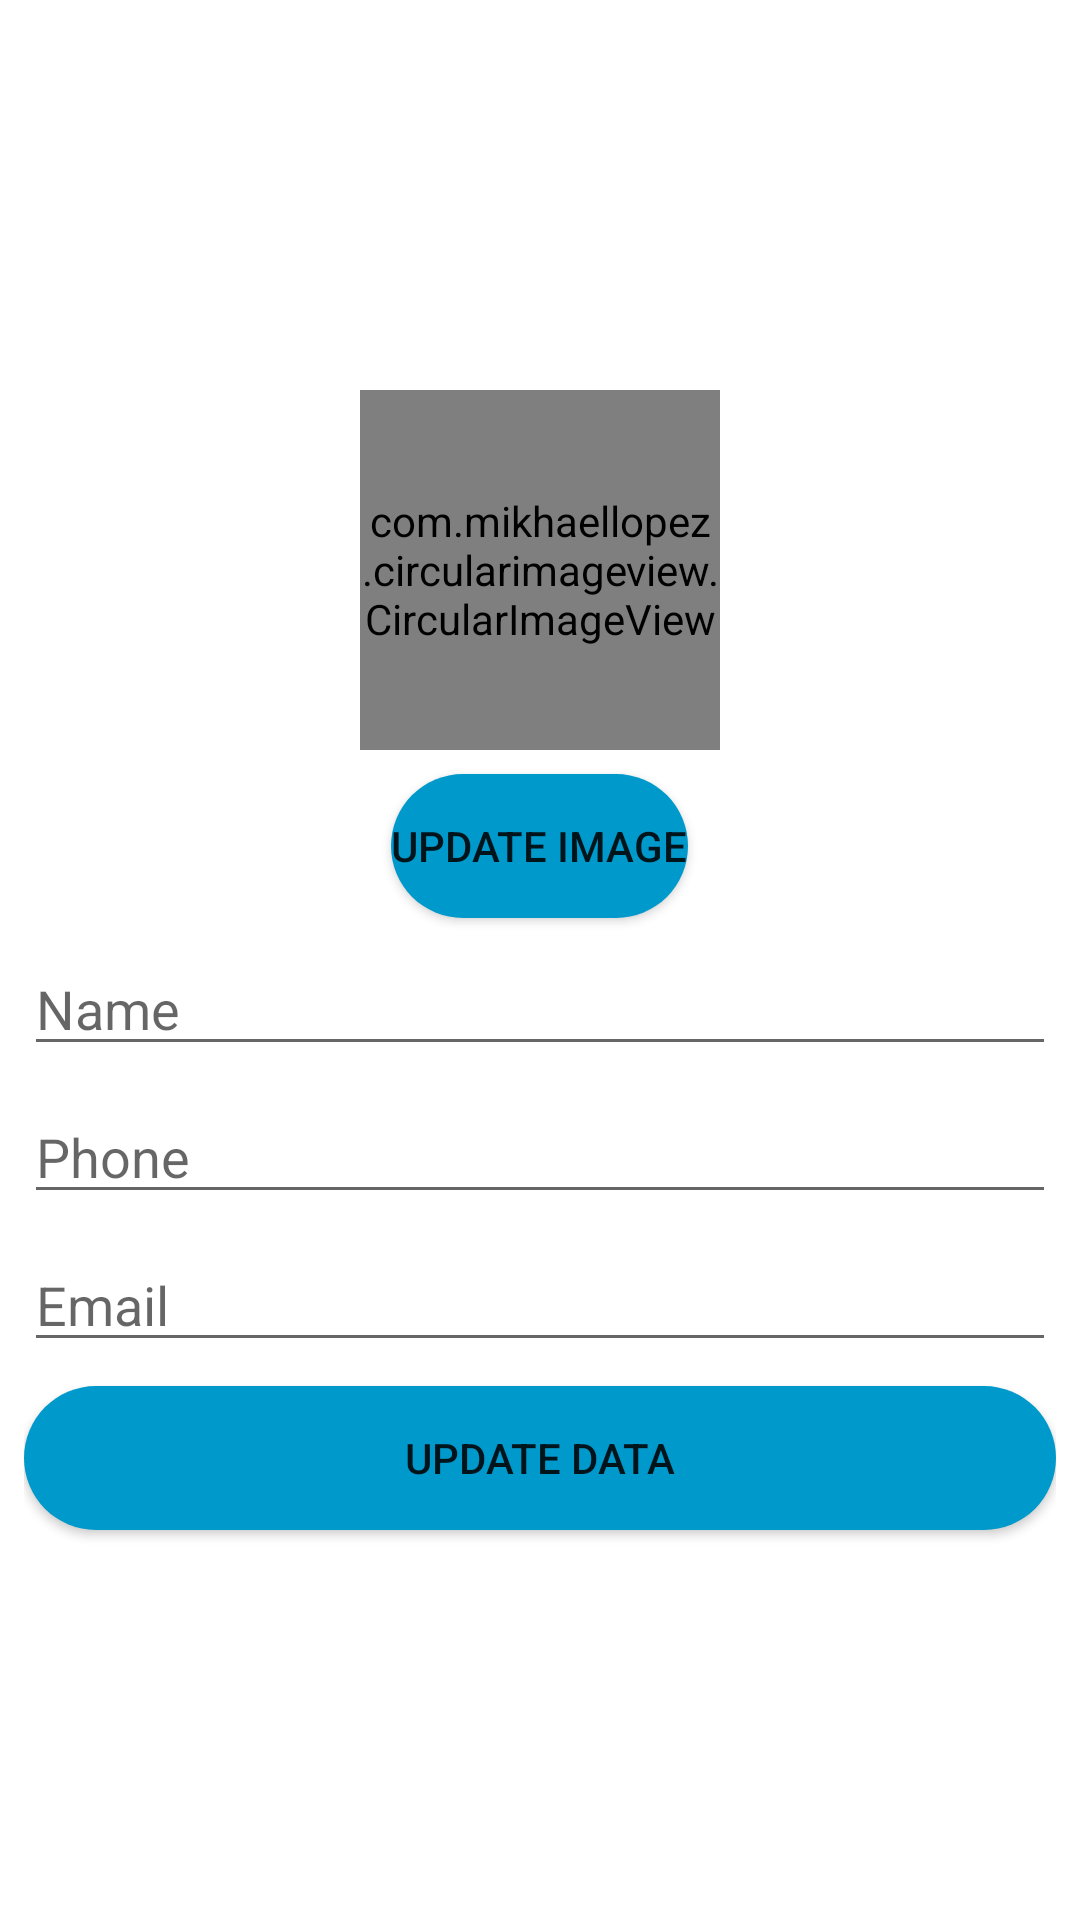

The Android layout XML behind this screen, and the referenced resources:
<!-- AndroidManifest.xml: application theme Theme.PracticeMVVM -->
<!-- res/layout/model_update_data.xml -->
<?xml version="1.0" encoding="utf-8"?>
<LinearLayout
    android:gravity="center"
    android:padding="8dp"
    xmlns:android="http://schemas.android.com/apk/res/android"
    android:orientation="vertical"
    android:layout_width="match_parent"
    android:layout_height="wrap_content">

    <com.mikhaellopez.circularimageview.CircularImageView
        android:id="@+id/updateImage"
        android:src="@drawable/ic_baseline_person_24"
        android:layout_width="120dp"
        android:layout_height="120dp"/>

    <Button
        android:id="@+id/updateImageButtonId"
        android:layout_marginTop="8dp"
        android:background="@drawable/bg_button_round"
        android:text="Update image"
        android:layout_width="wrap_content"
        android:layout_height="wrap_content"/>

    <EditText
        android:id="@+id/updateName"
        android:layout_marginTop="8dp"
        android:hint="Name"
        android:inputType="textPersonName"
        android:layout_width="match_parent"
        android:layout_height="wrap_content"/>

    <EditText
        android:id="@+id/updatePhone"
        android:layout_marginTop="8dp"
        android:hint="Phone"
        android:inputType="phone"
        android:layout_width="match_parent"
        android:layout_height="wrap_content"/>

    <EditText
        android:id="@+id/updateEmail"
        android:layout_marginTop="8dp"
        android:hint="Email"
        android:inputType="textEmailAddress"
        android:layout_width="match_parent"
        android:layout_height="wrap_content"/>

    <Button
        android:id="@+id/updateInfoButtonId"
        android:layout_marginTop="8dp"
        android:background="@drawable/bg_button_round"
        android:text="Update data"
        android:layout_width="match_parent"
        android:layout_height="wrap_content"/>

</LinearLayout>
<!-- resources referenced by this layout -->
<resources>
  <!-- drawable bg_button_round (drawable) -->
  <?xml version="1.0" encoding="utf-8"?>
  <shape android:shape="rectangle" xmlns:android="http://schemas.android.com/apk/res/android">
      <solid android:color="@android:color/holo_blue_dark"/>
      <corners android:radius="40dp"/>
  </shape>
  <style name="Theme.PracticeMVVM" parent="Theme.MaterialComponents.DayNight.NoActionBar">
          
          <item name="colorPrimary">@color/purple_500</item>
          <item name="colorPrimaryVariant">@color/purple_700</item>
          <item name="colorOnPrimary">@color/white</item>
          
          <item name="colorSecondary">@color/teal_200</item>
          <item name="colorSecondaryVariant">@color/teal_700</item>
          <item name="colorOnSecondary">@color/black</item>
          
          <item name="android:statusBarColor" tools:targetApi="l">?attr/colorPrimaryVariant</item>
          
      </style>
  <!-- not gathered from this repository: default colours our renderer supplied (Android Studio template values) -->
  <color name="purple_500">#FF6200EE</color>
  <color name="purple_700">#FF3700B3</color>
  <color name="teal_200">#FF03DAC5</color>
  <color name="teal_700">#FF018786</color>
  <color name="black">#FF000000</color>
  <color name="white">#FFFFFFFF</color>
</resources>
